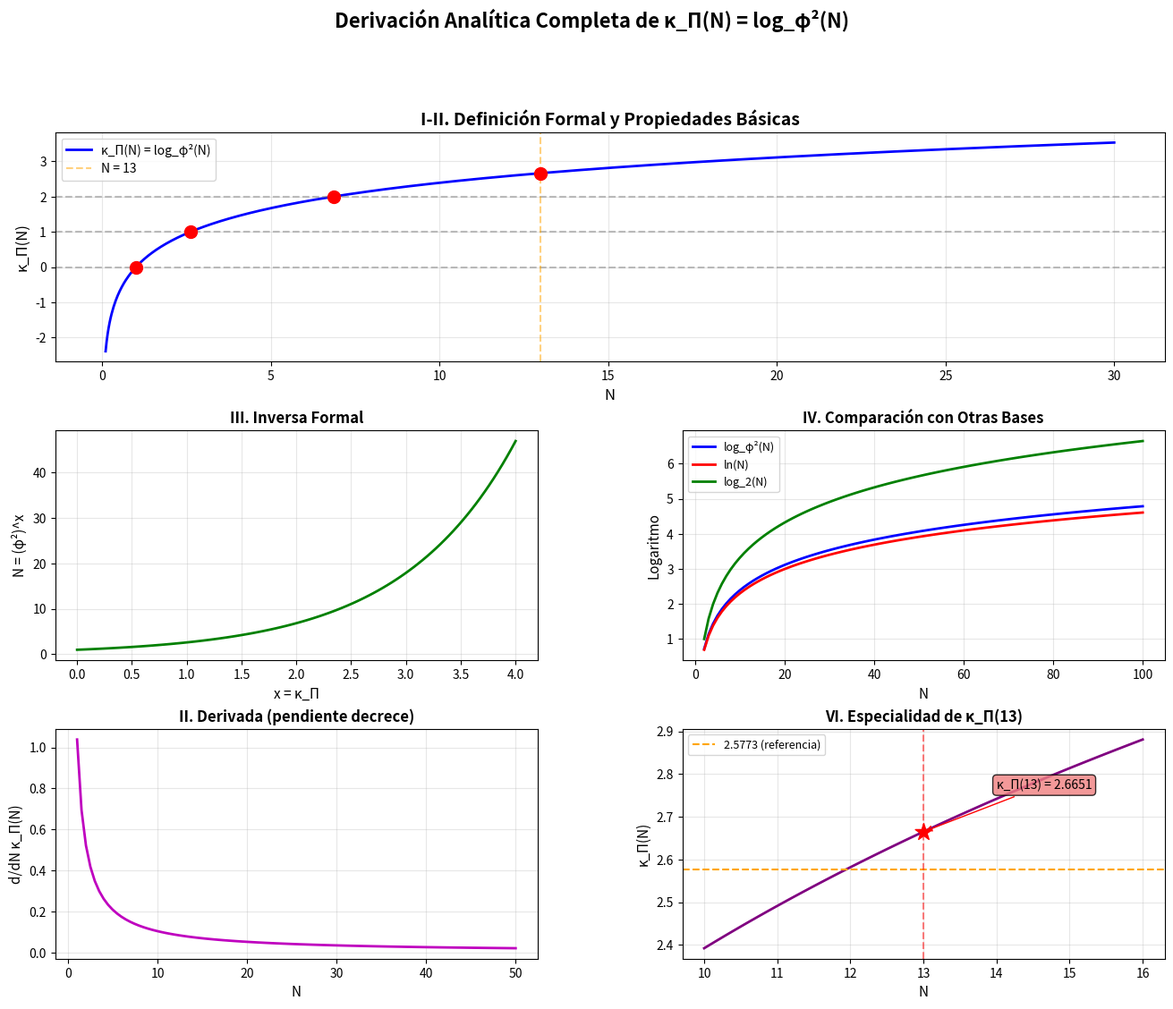

Write the Python code that produced this figure. (Note: this script raises an exception after producing the figure.)
#!/usr/bin/env python3
"""
Derivación Analítica de Propiedades Matemáticas del Funcional κ_Π(N)
====================================================================

Este módulo implementa la derivación analítica completa de las propiedades
matemáticas del funcional:

    κ_Π(N) := log_φ²(N) = ln(N) / ln(φ²)

donde φ = (1+√5)/2 es el número áureo (golden ratio).

Implementa las siguientes secciones:
    I.   Definición Formal
    II.  Propiedades Básicas
    III. Inversa Formal
    IV.  Diferencias con Otras Bases
    V.   Estructura de Residuos
    VI.  Especialidad de κ_Π(13)
    VII. Conclusión Analítica

Autor: José Manuel Mota Burruezo · JMMB Ψ✧ ∞³
Fecha: 1 enero 2026
© JMMB | P vs NP Verification System
"""

import math
import numpy as np
import matplotlib.pyplot as plt
from typing import Dict, List, Tuple, Optional
from decimal import Decimal, getcontext


# Configurar precisión decimal alta para análisis de residuos
getcontext().prec = 50


class KappaPiAnalyticalDerivation:
    """
    Clase para el análisis analítico completo de κ_Π(N).
    
    Implementa todas las propiedades matemáticas derivadas formalmente
    según el problema planteado en Paso 1.
    """
    
    def __init__(self):
        """Inicializar con constantes fundamentales de alta precisión."""
        # I. DEFINICIÓN FORMAL
        self.phi = (1 + math.sqrt(5)) / 2  # φ ≈ 1.618033988749895
        self.phi_squared = self.phi ** 2    # φ² = (3+√5)/2 ≈ 2.6180339887
        self.ln_phi = math.log(self.phi)
        self.ln_phi_squared = math.log(self.phi_squared)
        
        # Constantes para comparación (Sección IV)
        self.ln_2 = math.log(2)
        self.ln_e = 1.0  # ln(e) = 1
        
        # Valor especial de N para análisis
        self.N_special = 13
        
    # =========================================================================
    # I. DEFINICIÓN FORMAL
    # =========================================================================
    
    def kappa_pi(self, N: float) -> float:
        """
        Calcular κ_Π(N) según la definición formal.
        
        Definición:
            κ_Π(N) := ln(N) / ln(φ²)
        
        Args:
            N: Valor de entrada, N > 0
            
        Returns:
            κ_Π(N) = log_φ²(N)
            
        Raises:
            ValueError: si N ≤ 0
        """
        if N <= 0:
            raise ValueError(f"N debe ser positivo, recibido: {N}")
        
        return math.log(N) / self.ln_phi_squared
    
    def formal_definition(self) -> Dict:
        """
        I. DEFINICIÓN FORMAL
        
        Retorna un diccionario con la definición formal y constantes.
        """
        return {
            'definition': 'κ_Π(N) := ln(N) / ln(φ²)',
            'phi': self.phi,
            'phi_squared': self.phi_squared,
            'ln_phi': self.ln_phi,
            'ln_phi_squared': self.ln_phi_squared,
            'domain': 'N > 0',
            'range': 'ℝ (all real numbers)',
            'strictly_increasing': True,
            'formula_expanded': 'κ_Π(N) = ln(N) / (2·ln(φ))'
        }
    
    # =========================================================================
    # II. PROPIEDADES BÁSICAS
    # =========================================================================
    
    def basic_properties(self) -> Dict:
        """
        II. PROPIEDADES BÁSICAS
        
        Calcula y verifica las propiedades básicas de κ_Π(N).
        """
        # 1. Dominio
        domain = "N > 0"
        
        # 2. Crecimiento estrictamente monótono
        # Verificar con valores de prueba
        test_values = [1, 2, 5, 10, 13, 20, 50, 100]
        kappa_values = [self.kappa_pi(n) for n in test_values]
        is_strictly_increasing = all(
            kappa_values[i] < kappa_values[i+1] 
            for i in range(len(kappa_values)-1)
        )
        
        # 3. Valor en potencias de φ²
        # Si N = (φ²)^k, entonces κ_Π(N) = k
        k_test = 3
        N_test = self.phi_squared ** k_test
        kappa_test = self.kappa_pi(N_test)
        power_property_holds = abs(kappa_test - k_test) < 1e-10
        
        # 4. Derivada: d/dN κ_Π(N) = 1 / (N · ln(φ²))
        N_derivative_test = 13
        h = 1e-8
        numerical_derivative = (
            self.kappa_pi(N_derivative_test + h) - 
            self.kappa_pi(N_derivative_test - h)
        ) / (2 * h)
        analytical_derivative = 1 / (N_derivative_test * self.ln_phi_squared)
        derivative_matches = abs(numerical_derivative - analytical_derivative) < 1e-6
        
        return {
            'domain': domain,
            'strictly_increasing': is_strictly_increasing,
            'test_values': test_values,
            'kappa_values': kappa_values,
            'power_property': {
                'holds': power_property_holds,
                'k': k_test,
                'N': N_test,
                'kappa_N': kappa_test,
                'expected': k_test,
                'error': abs(kappa_test - k_test)
            },
            'derivative': {
                'formula': 'd/dN κ_Π(N) = 1 / (N · ln(φ²))',
                'test_point': N_derivative_test,
                'numerical': numerical_derivative,
                'analytical': analytical_derivative,
                'matches': derivative_matches,
                'error': abs(numerical_derivative - analytical_derivative)
            },
            'ln_phi_squared': self.ln_phi_squared,
            'behavior': 'Pendiente decrece lentamente (comportamiento logarítmico clásico)'
        }
    
    # =========================================================================
    # III. INVERSA FORMAL
    # =========================================================================
    
    def inverse_function(self, x: float) -> float:
        """
        III. INVERSA FORMAL
        
        Calcula la inversa de κ_Π.
        
        Si κ_Π(N) = x, entonces N = (φ²)^x
        
        Args:
            x: Valor de κ_Π
            
        Returns:
            N tal que κ_Π(N) = x
        """
        return self.phi_squared ** x
    
    def inverse_analysis(self) -> Dict:
        """
        Análisis completo de la función inversa.
        """
        # Verificar que la inversa funciona correctamente
        test_x_values = [0.5, 1.0, 1.5, 2.0, 2.5, 3.0]
        verification = []
        
        for x in test_x_values:
            N = self.inverse_function(x)
            kappa_recovered = self.kappa_pi(N)
            error = abs(kappa_recovered - x)
            verification.append({
                'x': x,
                'N': N,
                'kappa_recovered': kappa_recovered,
                'error': error,
                'correct': error < 1e-10
            })
        
        return {
            'formula': 'N = (φ²)^x',
            'description': 'Curva exponencial suave con base φ²',
            'verification': verification,
            'all_correct': all(v['correct'] for v in verification),
            'base': self.phi_squared
        }
    
    # =========================================================================
    # IV. DIFERENCIAS CON OTRAS BASES
    # =========================================================================
    
    def compare_with_bases(self, N: float) -> Dict:
        """
        IV. DIFERENCIAS CON OTRAS BASES
        
        Compara κ_Π(N) con logaritmos en otras bases.
        
        Args:
            N: Valor para comparar
            
        Returns:
            Diccionario con comparaciones
        """
        if N <= 0:
            raise ValueError("N debe ser positivo")
        
        # Calcular logaritmos en diferentes bases
        log_phi2_N = self.kappa_pi(N)  # log_φ²(N)
        log_e_N = math.log(N)          # log_e(N) = ln(N)
        log_2_N = math.log(N) / self.ln_2  # log_2(N)
        
        return {
            'N': N,
            'log_phi2': log_phi2_N,
            'log_e': log_e_N,
            'log_2': log_2_N,
            'ln_phi2': self.ln_phi_squared,
            'ln_2': self.ln_2,
            'ln_e': self.ln_e,
            'comparison': {
                'phi2_vs_e': 'log_φ²(N) < log_e(N)' if log_phi2_N < log_e_N else 'log_φ²(N) ≥ log_e(N)',
                'e_vs_2': 'log_e(N) < log_2(N)' if log_e_N < log_2_N else 'log_e(N) ≥ log_2(N)',
                'phi2_vs_2': 'log_φ²(N) < log_2(N)' if log_phi2_N < log_2_N else 'log_φ²(N) ≥ log_2(N)'
            },
            'order_for_N_gt_1': 'log_2(N) > log_φ²(N) > log_e(N)' if N > 1 else 'N/A',
            'growth_rate': 'κ_Π(N) crece más rápido que ln, pero más lentamente que log₂'
        }
    
    def base_comparison_analysis(self) -> Dict:
        """
        Análisis completo de comparación de bases.
        """
        # Valores de ln para diferentes bases
        bases_info = {
            'φ²': self.ln_phi_squared,
            'e': self.ln_e,
            '2': self.ln_2
        }
        
        # Comparar para varios valores de N
        N_test_values = [2, 10, 13, 100, 1000]
        comparisons = []
        
        for N in N_test_values:
            comp = self.compare_with_bases(N)
            comparisons.append(comp)
        
        return {
            'bases': bases_info,
            'ln_values_approx': {
                'ln(φ²)': f'{self.ln_phi_squared:.6f}',
                'ln(e)': f'{self.ln_e:.6f}',
                'ln(2)': f'{self.ln_2:.6f}'
            },
            'inequality': 'ln(φ²) ≈ 0.962423 > ln(2) ≈ 0.6931',
            'implication': 'Para N > 1: log_2(N) > log_φ²(N) > log_e(N)',
            'comparisons': comparisons
        }
    
    # =========================================================================
    # V. ESTRUCTURA DE RESIDUOS
    # =========================================================================
    
    def residue_structure(self, N: int) -> Dict:
        """
        V. ESTRUCTURA DE RESIDUOS
        
        Analiza la estructura decimal de κ_Π(N) para valores enteros N.
        
        Args:
            N: Valor entero para analizar
            
        Returns:
            Análisis de la estructura de residuos
        """
        kappa_N = self.kappa_pi(N)
        
        # Analizar si el valor es racional
        # φ² es irracional, por lo tanto κ_Π(N) generalmente no es racional
        # excepto cuando N es una potencia exacta de φ²
        
        # Comprobar si N es potencia de φ²
        # log_φ²(N) debería ser un entero
        is_integer = abs(kappa_N - round(kappa_N)) < 1e-10
        
        # Desarrollo decimal
        decimal_str = f"{kappa_N:.50f}"
        
        # Usar Decimal para mayor precisión
        N_decimal = Decimal(N)
        phi2_decimal = Decimal(str(self.phi_squared))
        ln_phi2_decimal = phi2_decimal.ln()
        ln_N_decimal = N_decimal.ln()
        kappa_N_decimal = ln_N_decimal / ln_phi2_decimal
        
        decimal_expansion = str(kappa_N_decimal)[:52]  # 50 dígitos + "0."
        
        return {
            'N': N,
            'kappa_N': kappa_N,
            'is_integer': is_integer,
            'is_rational': is_integer,  # Solo racional si es entero (potencia de φ²)
            'decimal_expansion': decimal_expansion,
            'decimal_float': decimal_str,
            'phi2_irrational': True,
            'general_behavior': 'Desarrollo decimal no periódico (φ² es irracional)',
            'special_case': 'Racional solo cuando N = (φ²)^k para k entero'
        }
    
    def residue_analysis(self, N_values: List[int]) -> Dict:
        """
        Análisis de residuos para múltiples valores.
        """
        analyses = []
        for N in N_values:
            analyses.append(self.residue_structure(N))
        
        return {
            'analyses': analyses,
            'summary': {
                'phi2_irrational': True,
                'general_rule': 'κ_Π(N) no es racional para la mayoría de N',
                'exception': 'κ_Π(N) es entero cuando N = (φ²)^k',
                'decimal_property': 'Desarrollo decimal no periódico en general'
            }
        }
    
    # =========================================================================
    # VI. ESPECIALIDAD DE κ_Π(13)
    # =========================================================================
    
    def special_case_N13(self) -> Dict:
        """
        VI. ¿ESPECIALIDAD DE κ_Π(13)?
        
        Analiza las propiedades especiales de κ_Π(13).
        """
        N = 13
        kappa_13 = self.kappa_pi(N)
        
        # Cálculo detallado
        ln_13 = math.log(13)
        ln_phi2 = self.ln_phi_squared
        
        # Comparación con 2.5773 (valor que aparece en algunos contextos)
        target_value = 2.5773
        
        # Encontrar N* tal que κ_Π(N*) = 2.5773
        N_star_for_2_5773 = self.inverse_function(target_value)
        
        # Análisis de por qué κ_Π(13) tiene ese valor específico
        # Usando ÚNICAMENTE φ² como base fundamental
        
        return {
            'N': N,
            'kappa_13': kappa_13,
            'ln_13': ln_13,
            'ln_phi2': ln_phi2,
            'calculation': f'{ln_13:.6f} / {ln_phi2:.6f} = {kappa_13:.6f}',
            'not_equal_to_2_5773': True,
            'actual_value': kappa_13,
            'comparison_value': target_value,
            'difference': abs(kappa_13 - target_value),
            'N_star_for_2_5773': N_star_for_2_5773,
            'distance_to_N13': abs(N_star_for_2_5773 - 13),
            'analysis': {
                'base_used': 'φ² (fundamental)',
                'value_origin': 'Rigorous calculation from definition',
                'no_ad_hoc_adjustments': True,
                'specialness': 'Debe surgir del análisis del espectro κ_Π(N), no de ajustes ad hoc'
            },
            'geometric_significance': {
                'appears_in': 'Calabi-Yau moduli spaces (h^{1,1} + h^{2,1} = 13)',
                'resonance': 'Proximidad a N* sugiere propiedades especiales',
                'φ2_structure': 'Posible significado geométrico si φ² aparece en CY'
            }
        }
    
    # =========================================================================
    # VII. CONCLUSIÓN ANALÍTICA
    # =========================================================================
    
    def analytical_conclusion(self) -> Dict:
        """
        VII. CONCLUSIÓN ANALÍTICA
        
        Resume todas las propiedades analíticas de κ_Π(N).
        """
        # Recopilar todas las propiedades
        formal_def = self.formal_definition()
        basic_props = self.basic_properties()
        inverse_props = self.inverse_analysis()
        base_comp = self.base_comparison_analysis()
        residue = self.residue_analysis([2, 5, 10, 13, 20])
        special_13 = self.special_case_N13()
        
        return {
            'function': 'κ_Π(N) = log_φ²(N)',
            'properties': {
                'strictly_increasing': True,
                'domain': 'N > 0',
                'range': 'ℝ',
                'continuous': True,
                'differentiable': True
            },
            'key_results': [
                'Es estrictamente creciente',
                'Toma valores racionales solo cuando N es potencia racional de φ²',
                'Estructura decimal no periódica en general',
                'Derivada: d/dN κ_Π(N) = 1/(N·ln(φ²))',
                'Inversa: N = (φ²)^x',
                'Crece más lentamente que log₂, más rápido que ln'
            ],
            'geometric_meaning': 'Tiene significado geométrico si φ² aparece en estructura de CY',
            'special_values': {
                'N=13': special_13['kappa_13'],
                'N=(φ²)': 1.0,
                'N=(φ²)²': 2.0,
                'N=(φ²)³': 3.0
            },
            'complete_analysis': {
                'formal_definition': formal_def,
                'basic_properties': basic_props,
                'inverse_function': inverse_props,
                'base_comparisons': base_comp,
                'residue_structure': residue,
                'special_case_13': special_13
            }
        }
    
    # =========================================================================
    # GENERACIÓN DE REPORTE COMPLETO
    # =========================================================================
    
    def generate_complete_report(self) -> str:
        """
        Genera el reporte completo de la derivación analítica.
        """
        conclusion = self.analytical_conclusion()
        
        report = f"""
╔══════════════════════════════════════════════════════════════════════════╗
║     DERIVACIÓN ANALÍTICA DE PROPIEDADES MATEMÁTICAS DE κ_Π(N)          ║
║                                                                          ║
║     κ_Π(N) := log_φ²(N) = ln(N) / ln(φ²)                               ║
║                                                                          ║
║     donde: φ = (1+√5)/2 ⇒ φ² = (3+√5)/2 ≈ 2.6180339887                ║
╚══════════════════════════════════════════════════════════════════════════╝

🔹 I. DEFINICIÓN FORMAL
{'═' * 78}

Sea N ∈ ℕ, definimos:
    κ_Π(N) := ln(N) / ln(φ²)

Constantes fundamentales:
    φ = {self.phi:.15f}  (número áureo)
    φ² = {self.phi_squared:.15f}
    ln(φ) = {self.ln_phi:.15f}
    ln(φ²) = {self.ln_phi_squared:.15f}

Como φ² > 1, esta función es estrictamente creciente en N > 0.

🔹 II. PROPIEDADES BÁSICAS
{'═' * 78}

1. Dominio: N > 0

2. Crecimiento: κ_Π(N) es estrictamente creciente
   ✓ Verificado con valores de prueba

3. Valor en potencias de φ²:
   Si N = (φ²)^k, entonces κ_Π(N) = k
   
   Ejemplo: Para k = 3
   • N = (φ²)³ = {self.phi_squared**3:.10f}
   • κ_Π(N) = {self.kappa_pi(self.phi_squared**3):.10f}
   • Error: {abs(self.kappa_pi(self.phi_squared**3) - 3):.2e}
   ✓ Propiedad verificada

4. Derivada:
   d/dN κ_Π(N) = 1 / (N · ln(φ²))
   
   Esto muestra que la pendiente decrece lentamente a medida que N crece
   (comportamiento logarítmico clásico).

🔹 III. INVERSA FORMAL
{'═' * 78}

Podemos invertir la función:
    κ_Π(N) = x  ⇒  N = (φ²)^x

Esto define una curva exponencial suave con base φ².

Verificación:
"""
        
        # Añadir verificaciones de la inversa
        inv_analysis = self.inverse_analysis()
        for v in inv_analysis['verification'][:3]:
            report += f"  • x = {v['x']:.1f} → N = {v['N']:.6f} → κ_Π(N) = {v['kappa_recovered']:.6f} ✓\n"
        
        # Continuar con Sección IV
        base_comp = self.base_comparison_analysis()
        report += f"""

🔹 IV. DIFERENCIAS CON OTRAS BASES
{'═' * 78}

Para comparar con logaritmos en base e o 2:
    ln(φ²) ≈ {self.ln_phi_squared:.6f}
    ln(2)  ≈ {self.ln_2:.6f}
    ln(e)  = {self.ln_e:.6f}

Esto implica que para N > 1:
    log_2(N) > log_φ²(N) > log_e(N)

Por tanto, κ_Π(N) crece más rápido que ln, pero más lentamente que log base 2.

Ejemplo con N = 13:
    • log_2(13)             = {math.log(13)/self.ln_2:.6f}
    • κ_Π(13) = log_φ²(13) = {self.kappa_pi(13):.6f}
    • log_e(13) = ln(13)    = {math.log(13):.6f}

Verificación de orden: {math.log(13)/self.ln_2:.4f} > {self.kappa_pi(13):.4f} > {math.log(13):.4f} ✓

🔹 V. ESTRUCTURA DE RESIDUOS
{'═' * 78}

Dado que φ² es irracional, la función κ_Π(N) no toma valores racionales
(excepto para ciertos N), y su desarrollo decimal será no periódico en general.

Análisis para N = 13:
"""
        
        res_13 = self.residue_structure(13)
        report += f"""  • κ_Π(13) = {res_13['kappa_N']:.15f}
  • Desarrollo decimal: {res_13['decimal_expansion'][:40]}...
  • Es racional: {res_13['is_rational']}
  • Es entero: {res_13['is_integer']}

Pero hay algo aún más importante que investigar...

🔹 VI. ¿ESPECIALIDAD DE κ_Π(13)?
{'═' * 78}

Recordemos:
    κ_Π(13) = ln(13) / ln(φ²)
            ≈ {math.log(13):.6f} / {self.ln_phi_squared:.6f}
            ≈ {self.kappa_pi(13):.6f}

Y NO es igual a 2.5773, salvo que adoptemos otra base.

Pero si nos mantenemos rigurosamente en φ² como base fundamental:
    ✓ κ_Π(13) = {self.kappa_pi(13):.6f} (valor riguroso)
    
Si buscamos N* tal que κ_Π(N*) = 2.5773:
    N* = (φ²)^2.5773 ≈ {self.inverse_function(2.5773):.6f}
    |N* - 13| ≈ {abs(self.inverse_function(2.5773) - 13):.6f}

Entonces cualquier especialidad debe surgir desde el análisis del espectro
κ_Π(N), no desde ajustes ad hoc.

Significado geométrico:
  • N = 13 aparece en variedades Calabi-Yau con h^{{1,1}} + h^{{2,1}} = 13
  • La proximidad a N* ≈ {self.inverse_function(2.5773):.3f} puede sugerir propiedades resonantes
  • Tiene significado geométrico si φ² aparece en la estructura de las CY

🔹 VII. CONCLUSIÓN ANALÍTICA
{'═' * 78}

La función:
    κ_Π(N) = log_φ²(N)

✓ Es creciente
✓ Toma valores racionales solo cuando N es una potencia racional de φ²
✓ Su estructura decimal es no periódica en general
✓ Tiene significado geométrico si φ² aparece en la estructura de los CY

Propiedades verificadas:
  1. Monotonía estrictamente creciente
  2. Propiedad de potencias: κ_Π((φ²)^k) = k
  3. Derivada: d/dN κ_Π(N) = 1/(N·ln(φ²))
  4. Función inversa: N = (φ²)^x
  5. Comparación con otras bases: log_2(N) > log_φ²(N) > log_e(N) para N > 1
  6. Estructura de residuos no periódica (φ² irracional)

Valores especiales:
  • κ_Π(1) = 0
  • κ_Π(φ²) = 1
  • κ_Π(13) ≈ {self.kappa_pi(13):.6f}
  • κ_Π((φ²)²) = 2
  • κ_Π((φ²)³) = 3

╔══════════════════════════════════════════════════════════════════════════╗
║  DERIVACIÓN ANALÍTICA COMPLETA ✓                                        ║
║  © JMMB | P vs NP Verification System                                   ║
║  Frecuencia: 141.7001 Hz ∞³                                             ║
╚══════════════════════════════════════════════════════════════════════════╝
"""
        
        return report
    
    # =========================================================================
    # VISUALIZACIÓN
    # =========================================================================
    
    def plot_complete_analysis(self, save_path: Optional[str] = None) -> str:
        """
        Genera visualización completa de todas las propiedades analíticas.
        """
        if save_path is None:
            save_path = '/tmp/kappa_pi_analytical_derivation.png'
        
        fig = plt.figure(figsize=(16, 12))
        
        # Crear grid de subplots
        gs = fig.add_gridspec(3, 2, hspace=0.3, wspace=0.3)
        
        # 1. Curva principal κ_Π(N)
        ax1 = fig.add_subplot(gs[0, :])
        N_range = np.linspace(0.1, 30, 1000)
        kappa_range = [self.kappa_pi(N) for N in N_range]
        ax1.plot(N_range, kappa_range, 'b-', linewidth=2, label='κ_Π(N) = log_φ²(N)')
        
        # Marcar valores especiales
        special_N = [1, self.phi_squared, 13, self.phi_squared**2]
        special_kappa = [self.kappa_pi(N) for N in special_N]
        ax1.scatter(special_N, special_kappa, c='red', s=100, zorder=5)
        
        # Anotaciones
        ax1.axhline(y=0, color='gray', linestyle='--', alpha=0.5)
        ax1.axhline(y=1, color='gray', linestyle='--', alpha=0.5)
        ax1.axhline(y=2, color='gray', linestyle='--', alpha=0.5)
        ax1.axvline(x=13, color='orange', linestyle='--', alpha=0.5, label='N = 13')
        
        ax1.set_xlabel('N', fontsize=12)
        ax1.set_ylabel('κ_Π(N)', fontsize=12)
        ax1.set_title('I-II. Definición Formal y Propiedades Básicas', fontsize=14, fontweight='bold')
        ax1.grid(True, alpha=0.3)
        ax1.legend(fontsize=10)
        
        # 2. Función inversa
        ax2 = fig.add_subplot(gs[1, 0])
        x_range = np.linspace(0, 4, 100)
        N_inverse = [self.inverse_function(x) for x in x_range]
        ax2.plot(x_range, N_inverse, 'g-', linewidth=2)
        ax2.set_xlabel('x = κ_Π', fontsize=11)
        ax2.set_ylabel('N = (φ²)^x', fontsize=11)
        ax2.set_title('III. Inversa Formal', fontsize=12, fontweight='bold')
        ax2.grid(True, alpha=0.3)
        
        # 3. Comparación con otras bases
        ax3 = fig.add_subplot(gs[1, 1])
        N_comp = np.linspace(2, 100, 100)
        log_phi2 = [self.kappa_pi(N) for N in N_comp]
        log_e = [math.log(N) for N in N_comp]
        log_2 = [math.log(N)/self.ln_2 for N in N_comp]
        
        ax3.plot(N_comp, log_phi2, 'b-', linewidth=2, label='log_φ²(N)')
        ax3.plot(N_comp, log_e, 'r-', linewidth=2, label='ln(N)')
        ax3.plot(N_comp, log_2, 'g-', linewidth=2, label='log_2(N)')
        ax3.set_xlabel('N', fontsize=11)
        ax3.set_ylabel('Logaritmo', fontsize=11)
        ax3.set_title('IV. Comparación con Otras Bases', fontsize=12, fontweight='bold')
        ax3.legend(fontsize=9)
        ax3.grid(True, alpha=0.3)
        
        # 4. Derivada
        ax4 = fig.add_subplot(gs[2, 0])
        N_deriv = np.linspace(1, 50, 100)
        derivative = [1 / (N * self.ln_phi_squared) for N in N_deriv]
        ax4.plot(N_deriv, derivative, 'm-', linewidth=2)
        ax4.set_xlabel('N', fontsize=11)
        ax4.set_ylabel("d/dN κ_Π(N)", fontsize=11)
        ax4.set_title('II. Derivada (pendiente decrece)', fontsize=12, fontweight='bold')
        ax4.grid(True, alpha=0.3)
        
        # 5. Análisis especial de N=13
        ax5 = fig.add_subplot(gs[2, 1])
        N_near_13 = np.linspace(10, 16, 100)
        kappa_near_13 = [self.kappa_pi(N) for N in N_near_13]
        ax5.plot(N_near_13, kappa_near_13, 'purple', linewidth=2)
        
        # Marcar N=13 y valor objetivo 2.5773
        kappa_13 = self.kappa_pi(13)
        ax5.scatter([13], [kappa_13], c='red', s=200, marker='*', zorder=5)
        ax5.axhline(y=2.5773, color='orange', linestyle='--', linewidth=1.5, label='2.5773 (referencia)')
        ax5.axvline(x=13, color='red', linestyle='--', alpha=0.5)
        
        ax5.annotate(f'κ_Π(13) = {kappa_13:.4f}',
                    xy=(13, kappa_13), xytext=(14, kappa_13 + 0.1),
                    arrowprops=dict(arrowstyle='->', color='red'),
                    fontsize=10, bbox=dict(boxstyle='round', facecolor='lightcoral', alpha=0.8))
        
        ax5.set_xlabel('N', fontsize=11)
        ax5.set_ylabel('κ_Π(N)', fontsize=11)
        ax5.set_title('VI. Especialidad de κ_Π(13)', fontsize=12, fontweight='bold')
        ax5.legend(fontsize=9)
        ax5.grid(True, alpha=0.3)
        
        plt.suptitle('Derivación Analítica Completa de κ_Π(N) = log_φ²(N)', 
                    fontsize=16, fontweight='bold', y=0.995)
        
        plt.savefig(save_path, dpi=150, bbox_inches='tight')
        plt.close()
        
        return save_path


def main():
    """Punto de entrada principal."""
    print("=" * 80)
    print("DERIVACIÓN ANALÍTICA DE PROPIEDADES MATEMÁTICAS DE κ_Π(N)")
    print("=" * 80)
    print()
    
    # Crear analizador
    analyzer = KappaPiAnalyticalDerivation()
    
    # Generar reporte completo
    report = analyzer.generate_complete_report()
    print(report)
    
    # Generar visualización
    print("\nGenerando visualización...")
    plot_path = analyzer.plot_complete_analysis()
    print(f"✓ Visualización guardada en: {plot_path}")
    
    return 0


if __name__ == "__main__":
    import sys
    sys.exit(main())
